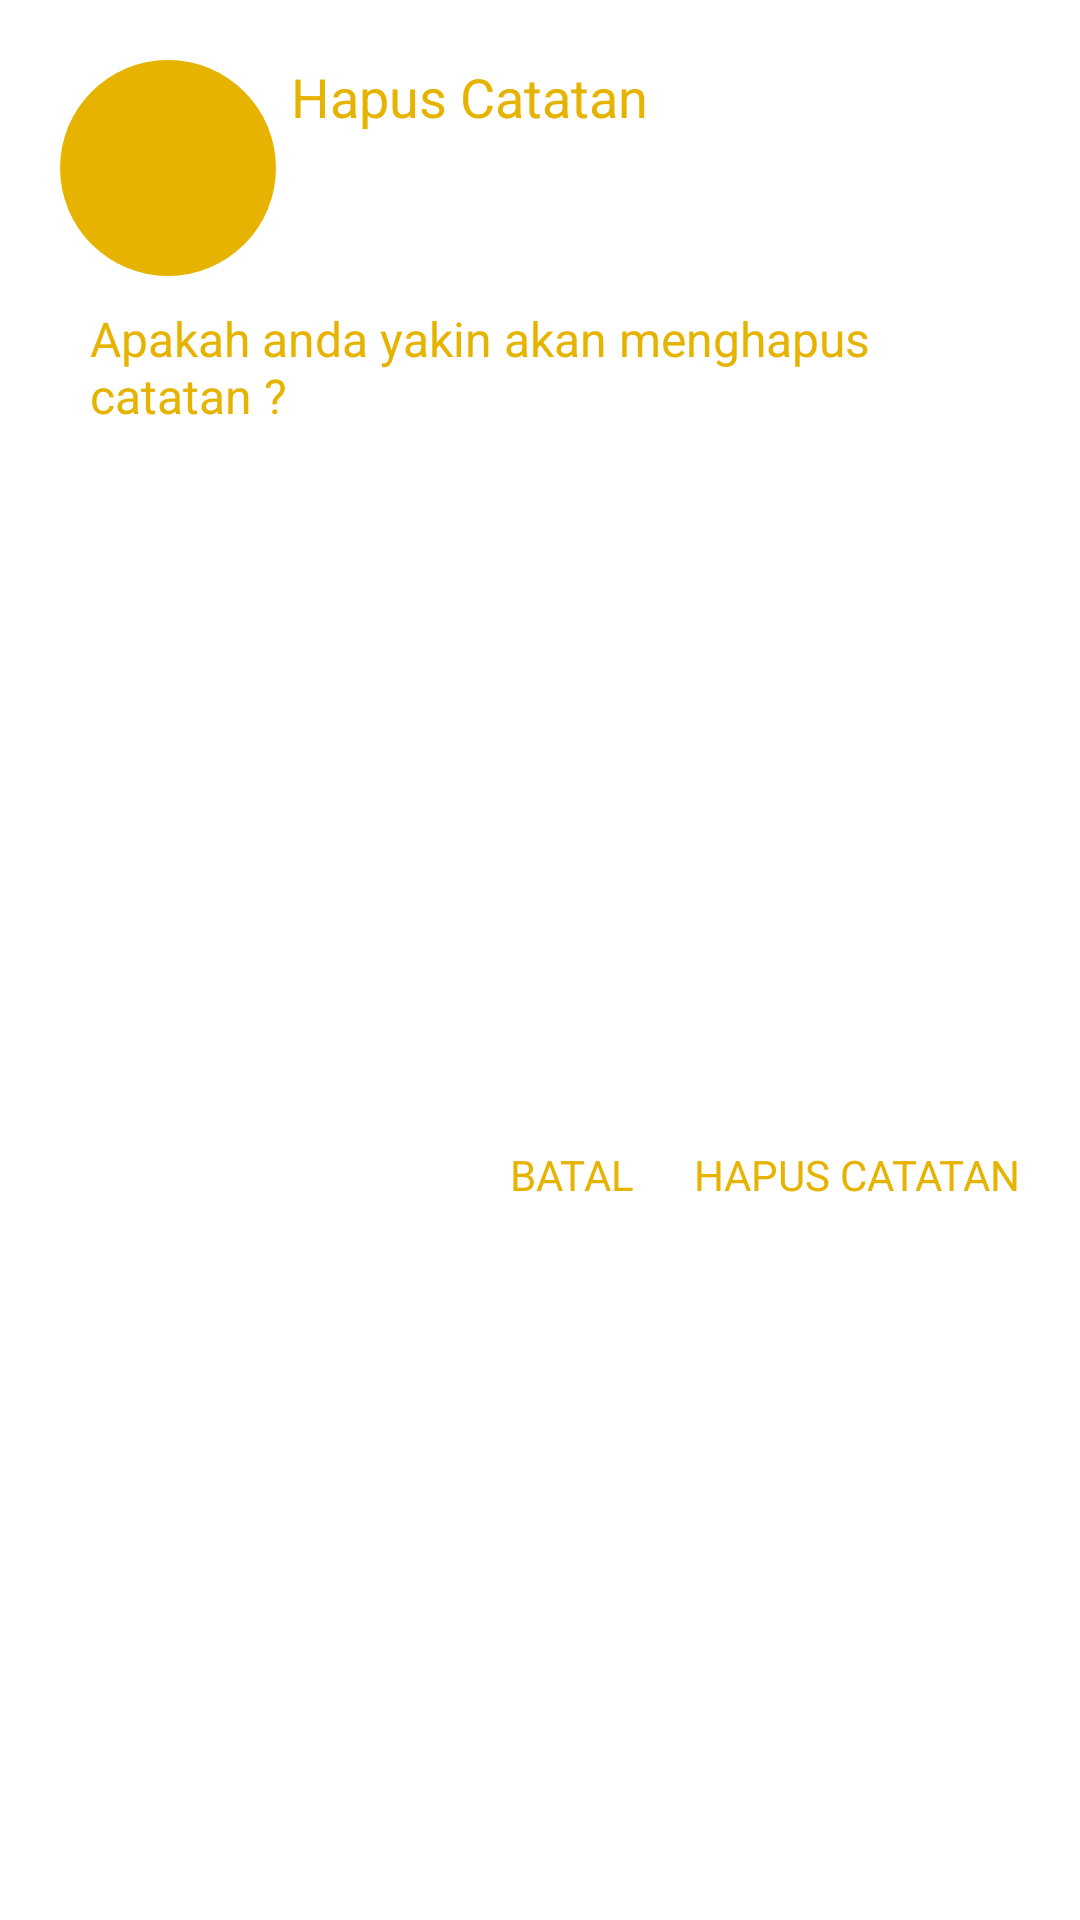

The Android layout XML behind this screen, and the referenced resources:
<!-- AndroidManifest.xml: application theme Default -->
<!-- res/layout/layout_delete.xml -->
<?xml version="1.0" encoding="utf-8"?>
<androidx.constraintlayout.widget.ConstraintLayout xmlns:android="http://schemas.android.com/apk/res/android"
    xmlns:app="http://schemas.android.com/apk/res-auto"
    android:layout_width="370dp"
    android:layout_height="150dp">

    <TextView
        android:id="@+id/tvHapus"
        android:layout_width="wrap_content"
        android:layout_height="wrap_content"
        android:layout_margin="20dp"
        android:drawablePadding="5dp"
        android:text="Hapus Catatan"
        android:textColor="@color/colorAccent"
        android:textSize="18sp"
        app:drawableStartCompat="@drawable/dot"
        app:drawableTint="@color/colorAccent"
        app:layout_constraintEnd_toEndOf="parent"
        app:layout_constraintHorizontal_bias="0.0"
        app:layout_constraintStart_toStartOf="parent"
        app:layout_constraintTop_toTopOf="parent" />

    <TextView
        android:id="@+id/tvPeringatan"
        android:layout_width="match_parent"
        android:layout_height="wrap_content"
        android:layout_marginStart="20dp"
        android:layout_marginTop="10dp"
        android:layout_marginEnd="20dp"
        android:gravity="center_vertical"
        android:paddingStart="10dp"
        android:text="Apakah anda yakin akan menghapus catatan ?"
        android:textColor="@color/colorAccent"
        android:textSize="16sp"
        app:layout_constraintTop_toBottomOf="@id/tvHapus" />

    <TextView
        android:id="@+id/tvHapusCatatan"
        android:layout_width="wrap_content"
        android:layout_height="wrap_content"
        android:layout_marginTop="15dp"
        android:layout_marginEnd="20dp"
        android:layout_marginBottom="15dp"
        android:text="Hapus Catatan"
        android:textAllCaps="true"
        android:textColor="@color/colorAccent"
        android:textSize="14sp"
        app:layout_constraintBottom_toBottomOf="parent"
        app:layout_constraintEnd_toEndOf="parent"
        app:layout_constraintTop_toBottomOf="@id/tvPeringatan" />

    <TextView
        android:id="@+id/tvBatalHapus"
        android:layout_width="wrap_content"
        android:layout_height="wrap_content"
        android:layout_marginTop="15dp"
        android:layout_marginEnd="20dp"
        android:layout_marginBottom="15dp"
        android:text="Batal"
        android:textAllCaps="true"
        android:textColor="@color/colorAccent"
        android:textSize="14sp"
        app:layout_constraintBottom_toBottomOf="parent"
        app:layout_constraintEnd_toStartOf="@+id/tvHapusCatatan"
        app:layout_constraintHorizontal_bias="1.0"
        app:layout_constraintStart_toStartOf="parent"
        app:layout_constraintTop_toBottomOf="@+id/tvPeringatan" />

</androidx.constraintlayout.widget.ConstraintLayout>
<!-- resources referenced by this layout -->
<resources>
  <color name="colorAccent">#e6b400</color>
  <!-- drawable dot (drawable) -->
  <layer-list xmlns:android="http://schemas.android.com/apk/res/android">
      
      <item>
          <shape android:shape="oval">
              <solid android:color="@color/happy" />
              
              <size
                  android:width="72dp"
                  android:height="72dp"/>
          </shape>
      </item>
      
      <item android:top="16dp" android:left="16dp" android:right="16dp" android:bottom="16dp">
          <bitmap android:src="@drawable/ic_icon" android:gravity="center" />
      </item>
  </layer-list>
  <style name="Default" parent="Theme.MaterialComponents.DayNight.DarkActionBar">
          
          <item name="colorPrimary">#9A713E</item>
          <item name="colorPrimaryVariant">#F3D7BA</item>
          <item name="colorOnPrimary">@color/white</item>
          
          <item name="colorSecondary">#E3B583</item>
          <item name="colorSecondaryVariant">#EDB996</item>
          <item name="colorOnSecondary">#705328</item>
      </style>
  <color name="happy">#fa5705</color>
  <!-- drawable ic_icon: png bitmap (drawable-hdpi, 559 bytes) -->
  <color name="white">#FFFFFFFF</color>
</resources>
